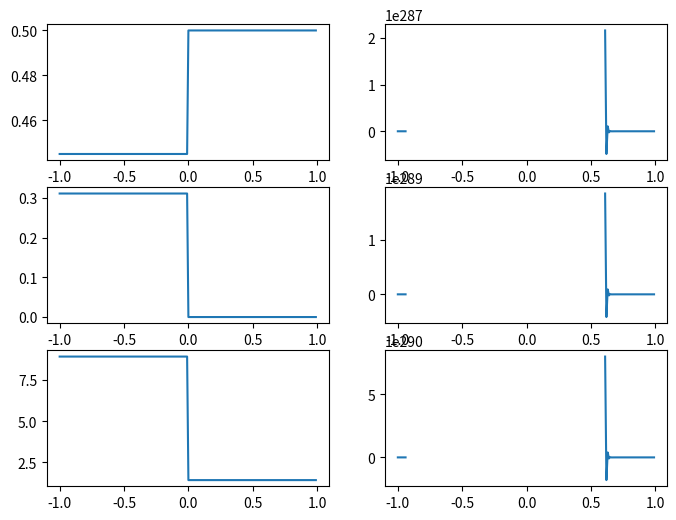

Generate this figure with matplotlib:
#! /usr/bin/env python3
# -*- coding: utf-8 -*-
# vim:fenc=utf-8
#
# Created On  : 2023-04-03 00:24
# Last Modified : 2023-04-26 03:27
# Copyright © 2023 myron <yh131996@mail.ustc.edu.cn>
#
# Distributed under terms of the MIT license.


import numpy as np
from numpy import arange, cos, sqrt, sin, abs
from numpy import pi as π
from matplotlib import pyplot as plt
import argparse

# wave's init shape
def init_w(x):
    N = x.size
    tmp = np.zeros((3, N), dtype=x.dtype)
    conds = [x < -0, x >= 0]
    funcs = [[0.445, 0.5], [0.311, 0], [8.928, 1.4275]]
    for i in range(3):
        tmp[i] = np.piecewise(x, conds, funcs[i])
    #print(tmp.shape)
    #print(tmp[:,0:1].shape)
    #print("----------")
    tmp1 = tmp.transpose(1, 0)[:,:,np.newaxis]
    #print(tmp1.shape)
    #print(tmp1[:,1,0].shape)
#    print(tmp1[0:1,:,np.newaxis].shape)
    return tmp.transpose(1,0)[:,:,np.newaxis]

# conservation
def w2U(w, γ=1.4):
    u=w.copy()
    u[:, 0, 0] = w[:, 0, 0]
    u[:, 1, 0] = w[:, 1, 0] / u[:, 0, 0]
    u[:, 2, 0] = (γ-1) * (w[:,2,0] - 0.5 * u[:,0,0] * u[:,1,0]**2)
    return u

# vector to Matrix
def w2A(w, γ=1.4):
    U = w2U(w, γ)
    ρ = w[:,0,0]
    m = w[:,1,0]
    u = U[:,1,0]
    E = w[:,2,0]
    A = np.zeros((ρ.size, 3, 3), float)
    A[:,0,1] = 1
    A[:,1,0] = 0.5*(u**2)*(γ-3)
    A[:,1,1] = -u*(γ-3)
    A[:,1,2] = (γ-1)
    A[:,2,0] = (γ-1)*(u**3)-γ*u*E/ρ
    A[:,2,1] = (γ/ρ)*E - 1.5*(γ-1)*u**2
    A[:,2,2] = γ*u
    return A

def w2F(w, γ=1.4):
    U = w2U(w, γ)
    u = U[:,1:2,:]
    p = U[:,2:3,:]
    sub = np.concatenate((np.zeros(p.shape, float),\
            p, p*u), axis=1)
    F = u*w+sub
    #print(F.shape)
    return F

def w2R(w, γ=1.4):
    U = w2U(w, γ)
    ρ = w[:,0,0]
    m = w[:,1,0]
    E = w[:,2,0]
    u = U[:,1,0]
    p = U[:,2,0]
    a = sqrt(γ*p/ρ)
    H = (a**2)/(γ-1) + 0.5*u**2

    R = np.zeros((ρ.size, 3, 3), float)
    R[:,0,0] = 1
    R[:,0,1] = 1
    R[:,0,2] = 1
    R[:,1,0] = u-a
    R[:,1,1] = u
    R[:,1,2] = u+a
    R[:,2,0] = H-u*a
    R[:,2,1] = 0.5*u**2
    R[:,2,2] = H+u*a
    return R

# vector to Matrix
def w2L(w, γ=1.4):
    U = w2U(w, γ)
    ρ = w[:,0,0]
    m = w[:,1,0]
    E = w[:,2,0]
    u = U[:,1,0]
    p = U[:,2,0]
    a = sqrt(γ*p/ρ)
    H = (a**2)/(γ-1) + 0.5*u**2
    K = 0.5*(γ-1/a**2)

    L = np.zeros((ρ.size, 3, 3), float)
    L[:,0,0] = K * 0.5*u*(u+2*a/(γ-1))
    L[:,0,1] = K * -(u+a/(γ-1))
    L[:,0,2] = K * 1
    L[:,1,0] = K * 2*(H-u**2)
    L[:,1,1] = K * 2*u
    L[:,1,2] = K * -2
    L[:,2,0] = K * 0.5*u*(u-2*a/(γ-1))
    L[:,2,1] = K * -(u-a/(γ-1))
    L[:,2,2] = K * 1
    return L

# vector to Matrix
def U2λ(U, γ=1.4):
    ρ = U[:,0,0]
    u = U[:,1,0]
    p = U[:,2,0]
    a = sqrt(γ*p/ρ)
    λ = np.zeros((ρ.size, 3, 3), float)
    λ[:,0,0] = u-a
    λ[:,1,1] = u
    λ[:,2,2] = u+a
    return λ

def w2λ(w, γ=1.4):
    return U2λ(w2U(w, γ), γ)


# non conservation
# vector to Matrix
def U2R(U, γ=1.4):
    ρ = U[:,0,0]
    u = U[:,1,0]
    p = U[:,2,0]
    R = np.zeros((ρ.size, 3, 3), float)
    a = sqrt(γ*p/ρ)
    R[:,0,0] = 0.5/(a**2)
    R[:,0,1] = 1/(a**2)
    R[:,0,2] = 0.5/(a**2)
    R[:,1,0] = -0.5/(ρ*a)
    R[:,1,1] = 0
    R[:,1,2] = 0.5/(ρ*a)
    R[:,2,0] = 0.5
    R[:,2,1] = 0
    R[:,2,2] = 0.5
    return R

# vector to Matrix
def U2L(U, γ=1.4):
    ρ = U[:,0,0]
    u = U[:,1,0]
    p = U[:,2,0]
    L = np.zeros((ρ.size, 3, 3), float)
    a = sqrt(γ*p/ρ)
    L[:,0,0] = 0
    L[:,0,1] = -ρ*a
    L[:,0,2] = 1
    L[:,1,0] = a**2
    L[:,1,1] = 0
    L[:,1,2] = -1
    L[:,2,0] = 0
    L[:,2,1] = ρ*a
    L[:,2,2] = 1
    return L

# wave's ref shape from excel
def funcRef(x, C=1, t=0):
    conds = [x < -0.8,\
             np.logical_and(x < -0.3, x >= -0.8),\
             np.logical_and(x < 0, x >= -0.3),\
             x >= 0]
    funcs = [1.8,\
             lambda x : 1.4 + 0.4 * cos(2*π * (x+0.8) ),\
             1.0,\
             1.8]
    return np.roll(np.piecewise(x, conds, funcs), int(t*C))

def Upwind(w, γ=1.4, C=0.5, t=100):
    N = w[:,0,0].size
    #print(N, w.shape, w.size)
    tmp_w = np.expand_dims(np.pad(w,((1,),(0,),(0,)), 'edge'), 0).repeat(2, axis=0)
    #print(tmp_w.shape, tmp_w.size)
    for n in range(t):
        cur = n%2
        nex = (n%2 + 1)%2
        #print("!")
        A = w2A(tmp_w[cur,:,:,:], γ)
        F = w2F(tmp_w[cur,:,:,:], γ)
        for i in range(N):
            I = i+1
            #Am = w2A(0.5*(tmp_w[cur,I:I+1,:,:]+tmp_w[cur,I-1:I,:,:]), γ)
            #Ap = w2A(0.5*(tmp_w[cur,I:I+1,:,:]+tmp_w[cur,I+1:I+2,:,:]), γ)
            ##print('Fm, ', I-1)
            #Fm = w2F(tmp_w[cur,I-1:I,:,:], γ)
            ##print(Fm)
            ##print('Fp, ', I+1)
            #Fp = w2F(tmp_w[cur,I+1:I+2,:,:], γ)
            ##print(Fp)
            ##print('F, ', I)
            #F = w2F(tmp_w[cur,I:I+1,:,:], γ)
            ##print(F)
            ##tmp_w[nex, I+1, :, :] =  tmp_w[cur, I+1, :, :] - 0.5*C*(Fp - Fm) + 0.5*C**2*(Ap * (Fp - F) - Am * (F - Fm))
            #x_tmp =  C*0.5*(Fp - Fm) - 0.5*C**2*(Ap@(Fp-F) - Am@(F-Fm))
            ##print(x_tmp.shape, tmp_w.shape)
            #tmp_w[nex, I+1:I+2, :, :] =  tmp_w[cur, I+1:I+2, :, :] - x_tmp#C*F*(tmp_w[cur, I+1:I+2, :, :] - tmp_w[cur,I:I+1,:,:])
            tmp_w[nex, I:I+1, :, :] =  tmp_w[cur, I:I+1, :, :]\
                    -0.5*C*(F[I+1:I+2,:,:] - F[I-1:I,:,:])\
                    +0.5*C*C*(0.5*(A[I+1:I+2,:,:] + A[I:I+1,:,:])@(F[I+1:I+2,:,:] - F[I:I+1,:,:])\
                    -0.5*(A[I:I+1,:,:] + A[I-1:I,:,:])@(F[I:I+1,:,:] - F[I-1:I,:,:]))
        result = tmp_w[nex,1:-1,:,:]
    return result

def minmod(a, b):
    return 0 if  a * b < 0 else min([a, b]) if b > 0 else max([a, b])

def limiter(x, C=1, t=1):
    N = x.size
    tmp = np.zeros((2, N), dtype=x.dtype)
    tmp[0] = x.copy()
    tmp[1] = x.copy()
    result = tmp[0]
    for n in range(t):
        cur = n%2
        nex = (n%2 + 1)%2
        for i in range(N):
            I = i - 2
            tmp[nex,I+1] =  tmp[cur,I+1] - C*(tmp[cur, I+1] - tmp[cur, I]) - 0.5 * C * (1 - C) *\
			( minmod(tmp[cur, I+1]-tmp[cur, I], tmp[cur, I+2]-tmp[cur, I+1]) - \
                        minmod(tmp[cur, I]-tmp[cur, I-1], tmp[cur, I+1]-tmp[cur, I]) )
            result = tmp[nex]

    return result


if  __name__ == '__main__':
    parser = argparse.ArgumentParser(description="calculate X to the power of Y")
    group = parser.add_mutually_exclusive_group()
    parser.add_argument("-x", "--resolution", default=0.01, type=float, help="length of Δx")
    parser.add_argument("-C", "--ratio", default=0.5, type=float, help="Δt/Δx")
    parser.add_argument("-i", "--input", default=1, type=int, help="f(x) when t=0")
    parser.add_argument("-m", "--methods", default="Upwind,Minmod", type=str, help="methods")
    parser.add_argument("-t", "--times", default="0.5,0.75", type=str, help="time")
    args = parser.parse_args()

    Ts = [float(idx) for idx in args.times.split(',')]
    methods = args.methods.split(',')
    print(Ts)
    # Δx: args.resolution
    x = np.arange(-1, 1, args.resolution)
    # C is Δt/Δx
    C = args.ratio
    # Δt
    t = C * args.resolution
    T = Ts[0]

    method = methods[0]
    w = np.array([[[1],[2],[3]],[[2],[3],[4]]], dtype=float)
    print('w:', w)
    u = w2U(w)
    print('u:', u)
    A = w2A(w)
    print('A:',A)
    F = w2F(w)
    print('F:',F)
    L = U2L(u)
    print('L:',L)
    R = U2R(u)
    print('R:',R)
    L = w2L(w)
    print('L:',L)
    R = w2R(w)
    print('R:',R)
    λ = U2λ(u)
    print('λ:',λ)
    λ = w2λ(w)
    print('λ:',λ)

    print(T, method)

    n_t = int(T/t)

    γ = 1.4

    print(t, n_t)
    # get input
    if args.input == 1:
        M0 = init_w(x)
    elif args.input == 2:
        M1 = init_w(x)
    else:
        print("error input function")

    # simu output
    print("γ = " + str(γ) + ", C = " + str(C) + ", n_t = "+ str(n_t))
    if method == "Upwind":
        print(0)
        S1 = Upwind(M0, γ, C, n_t)
        print(1, S1.shape)
    else:
        print("error input function")
    fig, axs = plt.subplots(3,
                            2,
                            figsize=(8, 6))
    print('x: ', x.shape)
    print('M0: ', M0.shape)
    print('S1: ', S1[1:-1,:,:].shape)
    axs[0][0].plot(x, M0[:, 0, 0])
    axs[1][0].plot(x, M0[:, 1, 0])
    axs[2][0].plot(x, M0[:, 2, 0])
#    axs[0][0].plot(x, M1[0])
#    axs[1][0].plot(x, M1[1])
#    axs[2][0].plot(x, M1[2])
#    axs[0][1].plot(x, M2[0])
#    axs[1][1].plot(x, M2[1])
#    axs[2][1].plot(x, M2[2])
    axs[0][1].plot(x, S1[:, 0, 0])
    axs[1][1].plot(x, S1[:, 1, 0])
    axs[2][1].plot(x, S1[:, 2, 0])
    plt.show()
